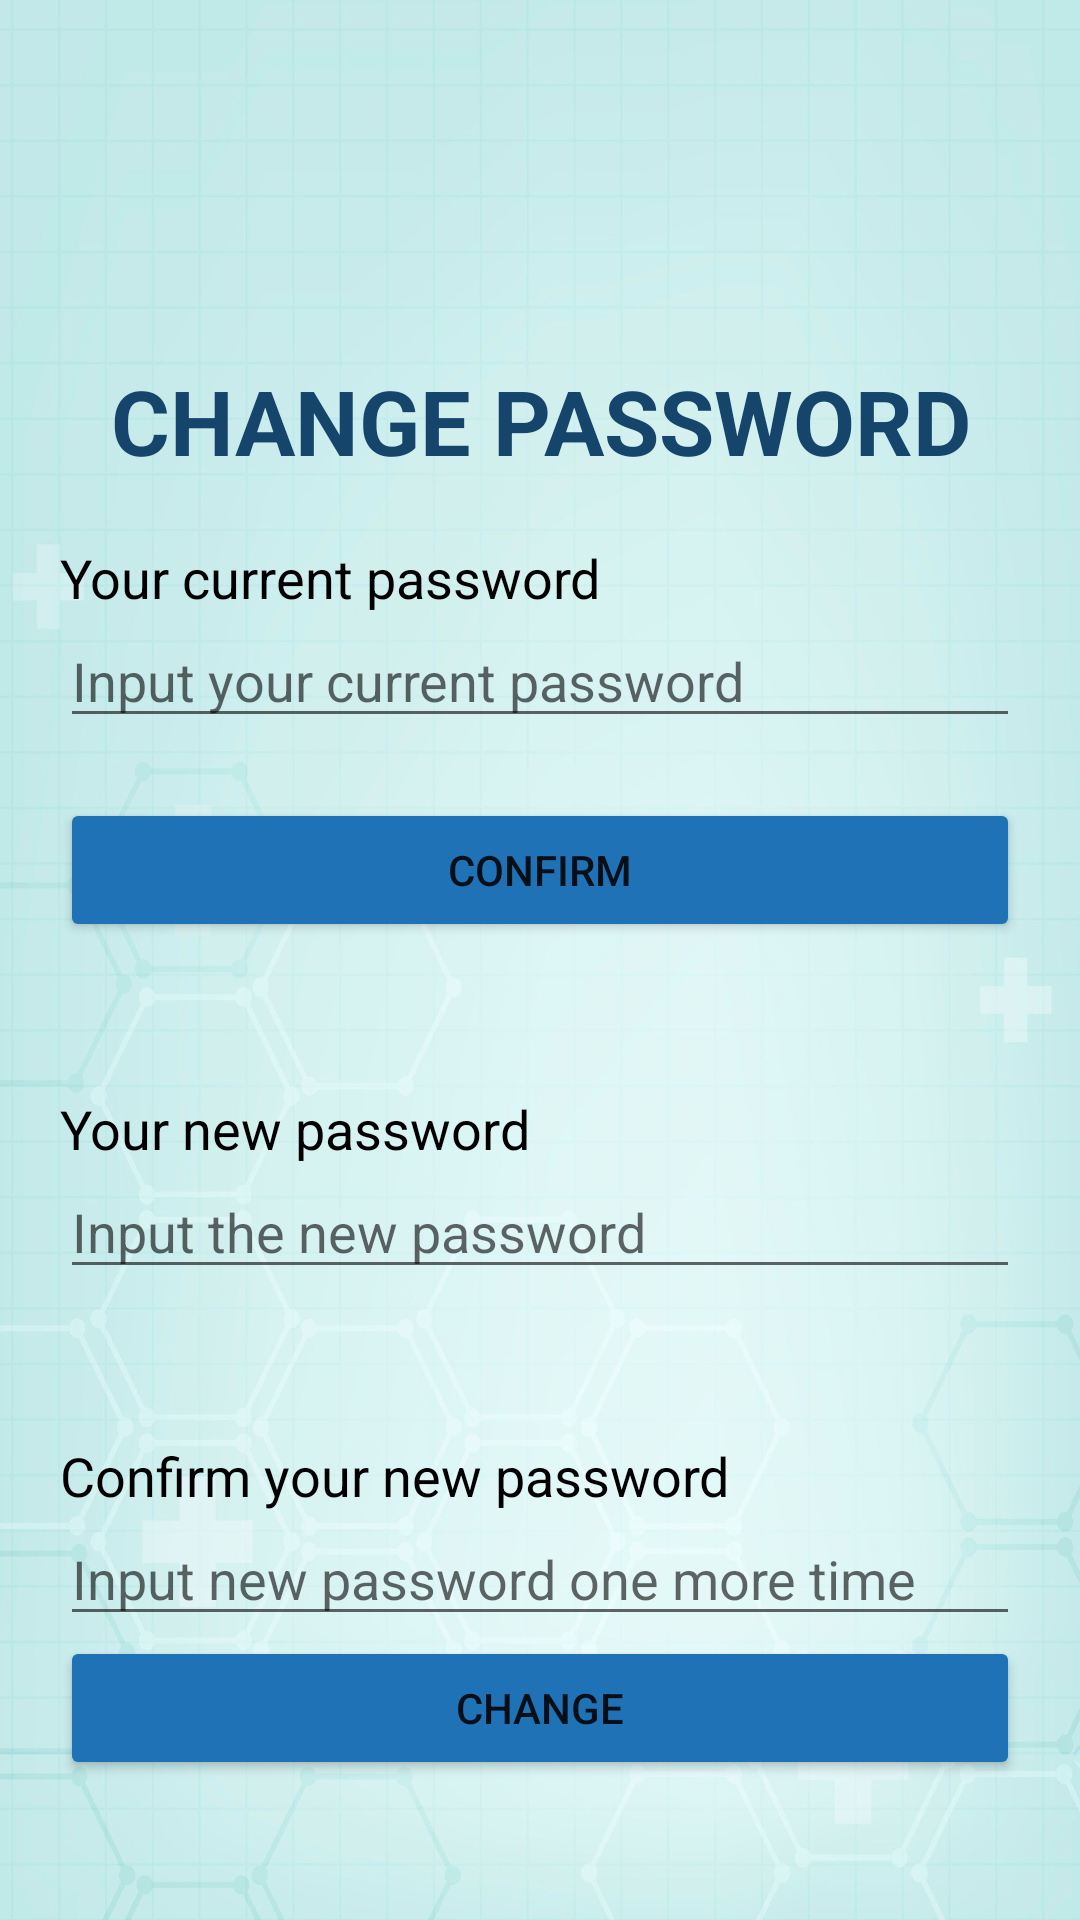

Write the Android layout XML for this screen, with the resource values it uses.
<!-- AndroidManifest.xml: application theme Theme.HealthWise_Project -->
<!-- res/layout/fragment_change_password.xml -->
<?xml version="1.0" encoding="utf-8"?>
<FrameLayout xmlns:android="http://schemas.android.com/apk/res/android"
    xmlns:tools="http://schemas.android.com/tools"
    android:layout_width="match_parent"
    android:layout_height="match_parent"
    tools:context=".Controller.ChangePassword"
    android:background="@drawable/background"
    >

    <LinearLayout
        android:layout_width="match_parent"
        android:layout_height="match_parent"
        android:orientation="vertical"
        android:padding="20sp"
        android:layout_marginTop="100sp"

        >

        <TextView
            android:id="@+id/textView8"
            android:layout_width="match_parent"
            android:layout_height="wrap_content"
            android:gravity="center"
            android:textSize="30sp"
            android:layout_marginBottom="20sp"
            android:textStyle="bold"
            android:textColor="@color/deep_blue"
            android:text="CHANGE PASSWORD" />

        <TextView
            android:id="@+id/textView3"
            android:layout_width="match_parent"
            android:layout_height="wrap_content"
            android:textSize="18sp"
            android:textColor="@color/black"
            android:text="Your current password" />

        <EditText
            android:id="@+id/edtOldPassword"
            android:layout_width="match_parent"
            android:layout_height="wrap_content"
            android:ems="10"
            android:inputType="textPassword"
            android:hint="Input your current password"/>

        <Button
            android:id="@+id/btnAuthenticatePassword"
            android:layout_width="match_parent"
            android:layout_height="wrap_content"
            android:layout_marginTop="20sp"
            android:backgroundTint="@color/dark_blue"
            android:text="Confirm" />

        <TextView
            android:id="@+id/textView4"
            android:layout_width="match_parent"
            android:layout_height="wrap_content"
            android:text="Your new password"
            android:textSize="18sp"
            android:textColor="@color/black"
            android:layout_marginTop="50sp"/>

        <EditText
            android:id="@+id/edtChangePassword"
            android:layout_width="match_parent"
            android:layout_height="wrap_content"
            android:ems="10"
            android:inputType="textPassword"
            android:hint="Input the new password"/>

        <TextView
            android:id="@+id/txtComfirmPass"
            android:layout_width="match_parent"
            android:layout_height="wrap_content"
            android:textSize="18sp"
            android:text="Confirm your new password"
            android:textColor="@color/black"
            android:layout_marginTop="50sp" />

        <EditText
            android:id="@+id/edtComfirmPassword"
            android:layout_width="match_parent"
            android:layout_height="wrap_content"
            android:ems="10"
            android:inputType="textPassword"
            android:hint="Input new password one more time"/>

        <Button
            android:id="@+id/btnChangePassword"
            android:layout_width="match_parent"
            android:layout_height="wrap_content"
            android:backgroundTint="@color/dark_blue"
            android:text="CHANGE" />

    </LinearLayout>
</FrameLayout>
<!-- resources referenced by this layout -->
<resources>
  <color name="black">#FF000000</color>
  <color name="dark_blue">#1F72B5</color>
  <color name="deep_blue">#16456C</color>
  <!-- drawable background: jpg bitmap (drawable, 148012 bytes) -->
  <style name="Theme.HealthWise_Project" parent="Base.Theme.HealthWise_Project" />
  <style name="Base.Theme.HealthWise_Project" parent="Theme.MaterialComponents.DayNight.DarkActionBar">
          
          
      </style>
</resources>
